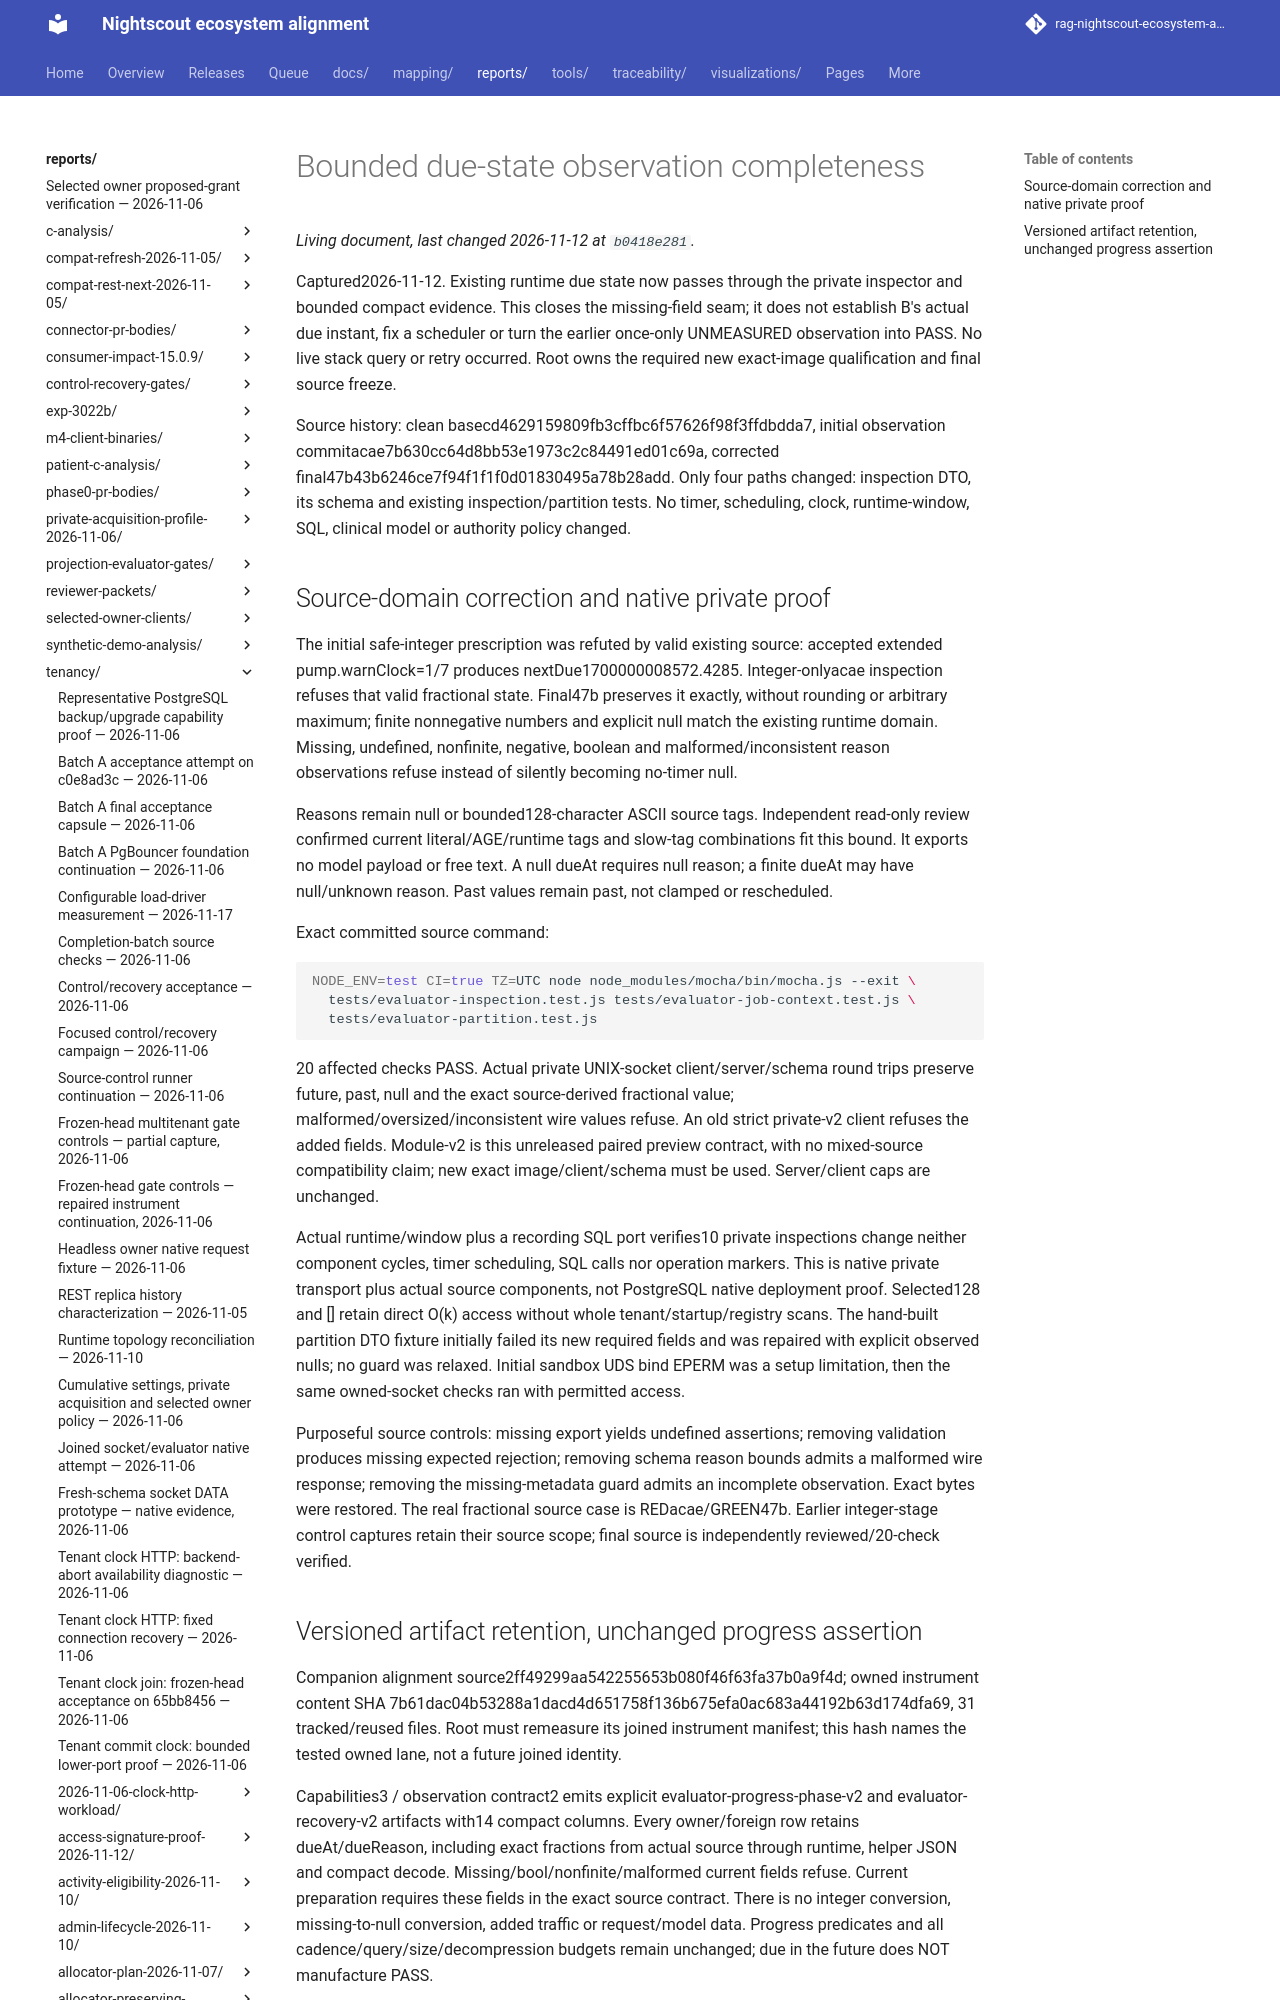

repository: bewest/rag-nightscout-ecosystem-alignment · page: reports/tenancy/evaluator-due-observation-2026-11-12/index.html · generator: mkdocs

# Bounded due-state observation completeness

Captured2026-11-12. Existing runtime due state now passes through the private
inspector and bounded compact evidence. This closes the missing-field seam;
it does not establish B's actual due instant, fix a scheduler or turn the earlier
once-only UNMEASURED observation into PASS. No live stack query or retry occurred.
Root owns the required new exact-image qualification and final source freeze.

Source history: clean basecd4629159809fb3cffbc6f57626f98f3ffdbdda7,
initial observation commitacae7b630cc64d8bb53e1973c2c84491ed01c69a,
corrected final47b43b6246ce7f94f1f1f0d01830495a78b28add. Only four paths changed:
inspection DTO, its schema and existing inspection/partition tests. No timer,
scheduling, clock, runtime-window, SQL, clinical model or authority policy changed.
